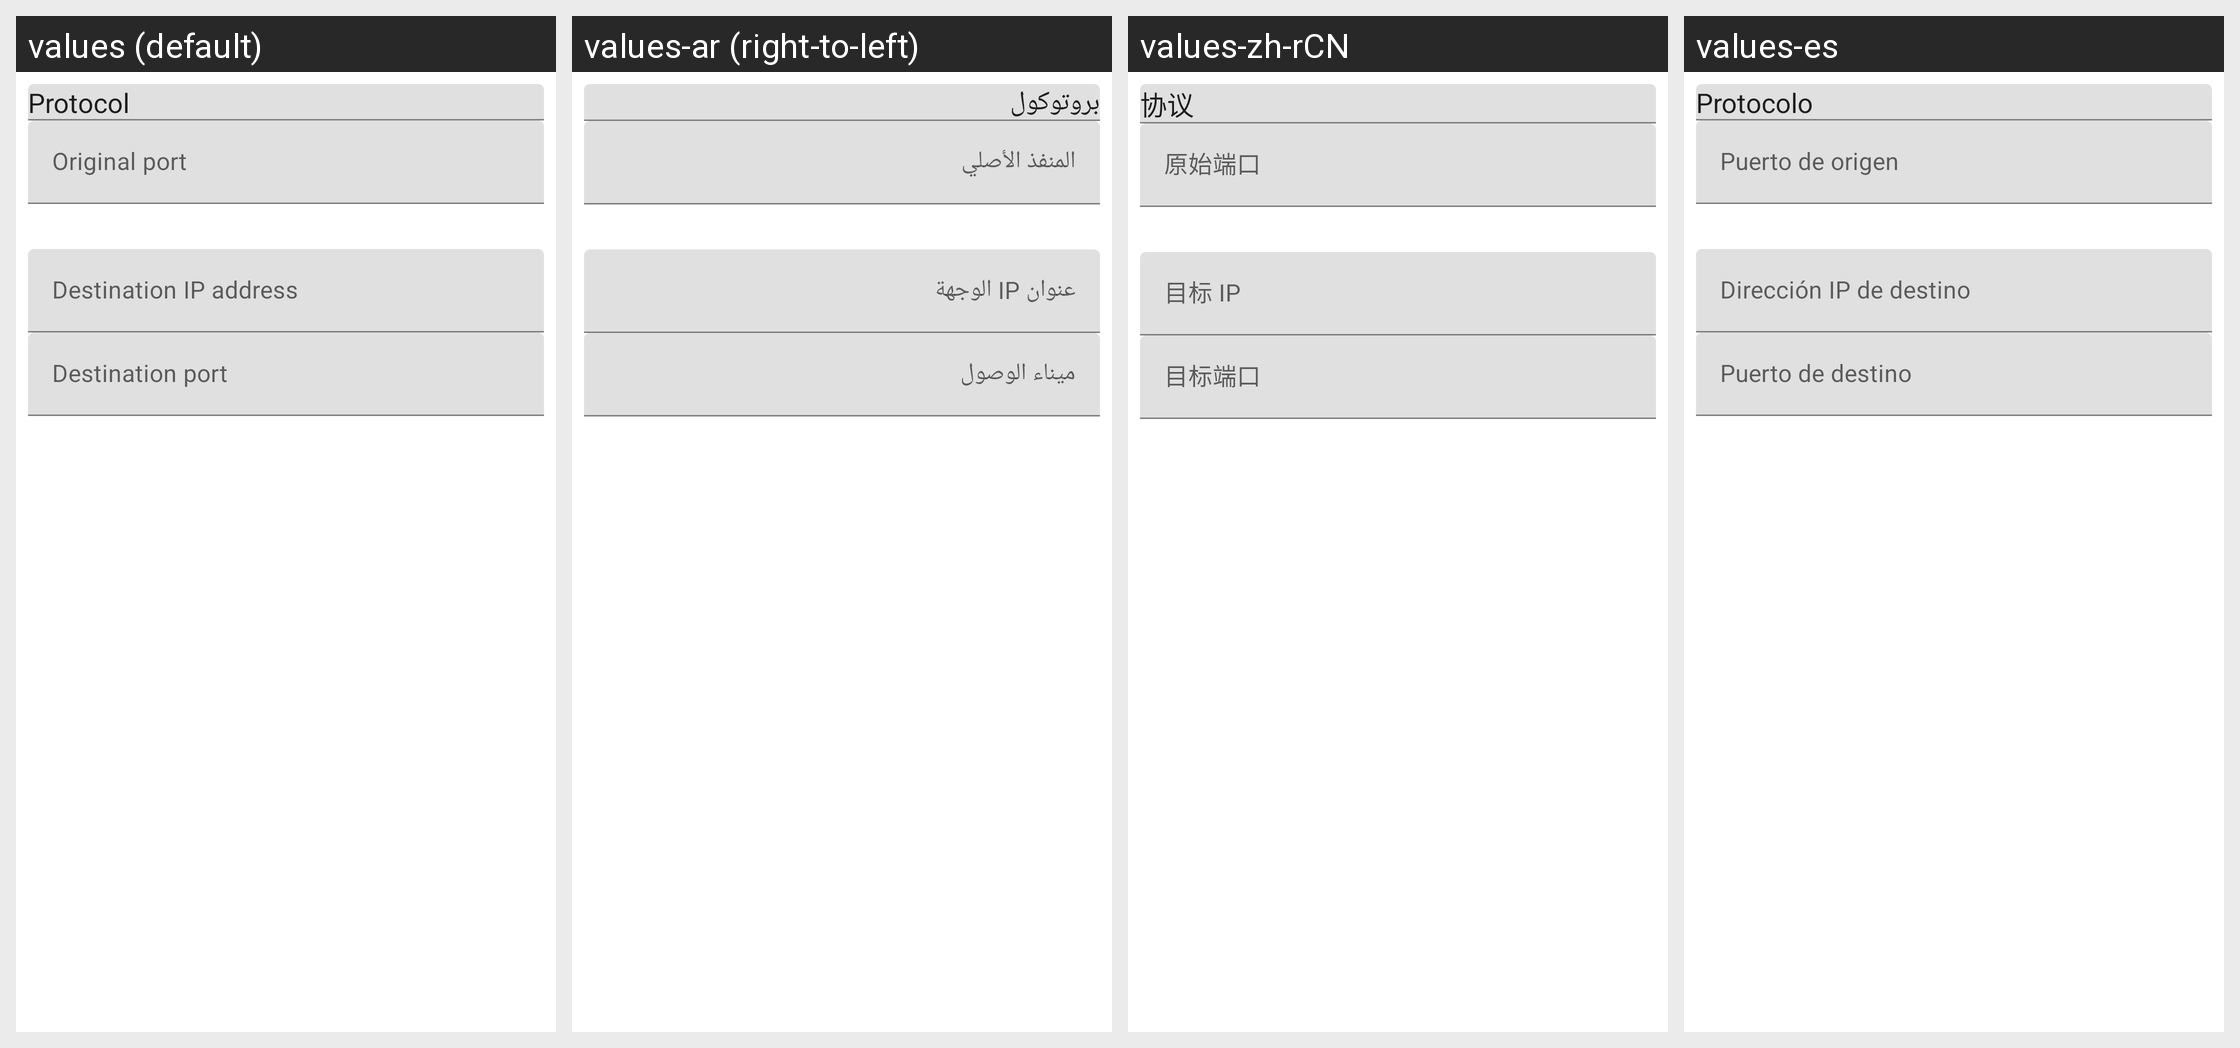

For this localized Android screen grid, give each drawn string resource with its value in every locale shown.
Android screen res/layout/add_port_mapping_dialog.xml rendered under 4 locales, left to right: values (default), values-ar (right-to-left), values-zh-rCN, values-es. Device: Nexus 5 (rendered at 1080×1920; each locale shown at half size, 540×960, under a caption strip naming it); theme AppTheme.
Other locales in the repository, not shown: values-az, values-bg, values-cs, values-de, values-el, values-fa, values-fr, values-gu, values-hi, values-hu, values-in, values-it, values-ja, values-ko, values-lt, values-nb-rNO, values-nl, values-pl, values-pt, values-pt-rBR, values-ro, values-ru, values-sk, values-sr, values-ta, values-tr, values-uk, values-vi, values-zh-rHK, values-zh-rTW.
Strings drawn on this screen, with the default value and each locale's value (text and hints the layout hard-codes, and strings that could not be matched under every locale, appear in the picture but are not listed):

protocol
  values: Protocol
  values-ar: بروتوكول
  values-zh-rCN: 协议
  values-es: Protocolo

original_port
  values: Original port
  values-ar: المنفذ الأصلي
  values-zh-rCN: 原始端口
  values-es: Puerto de origen

destination_ip
  values: Destination IP address
  values-ar: عنوان IP الوجهة
  values-zh-rCN: 目标 IP
  values-es: Dirección IP de destino

destination_port
  values: Destination port
  values-ar: ميناء الوصول
  values-zh-rCN: 目标端口
  values-es: Puerto de destino
